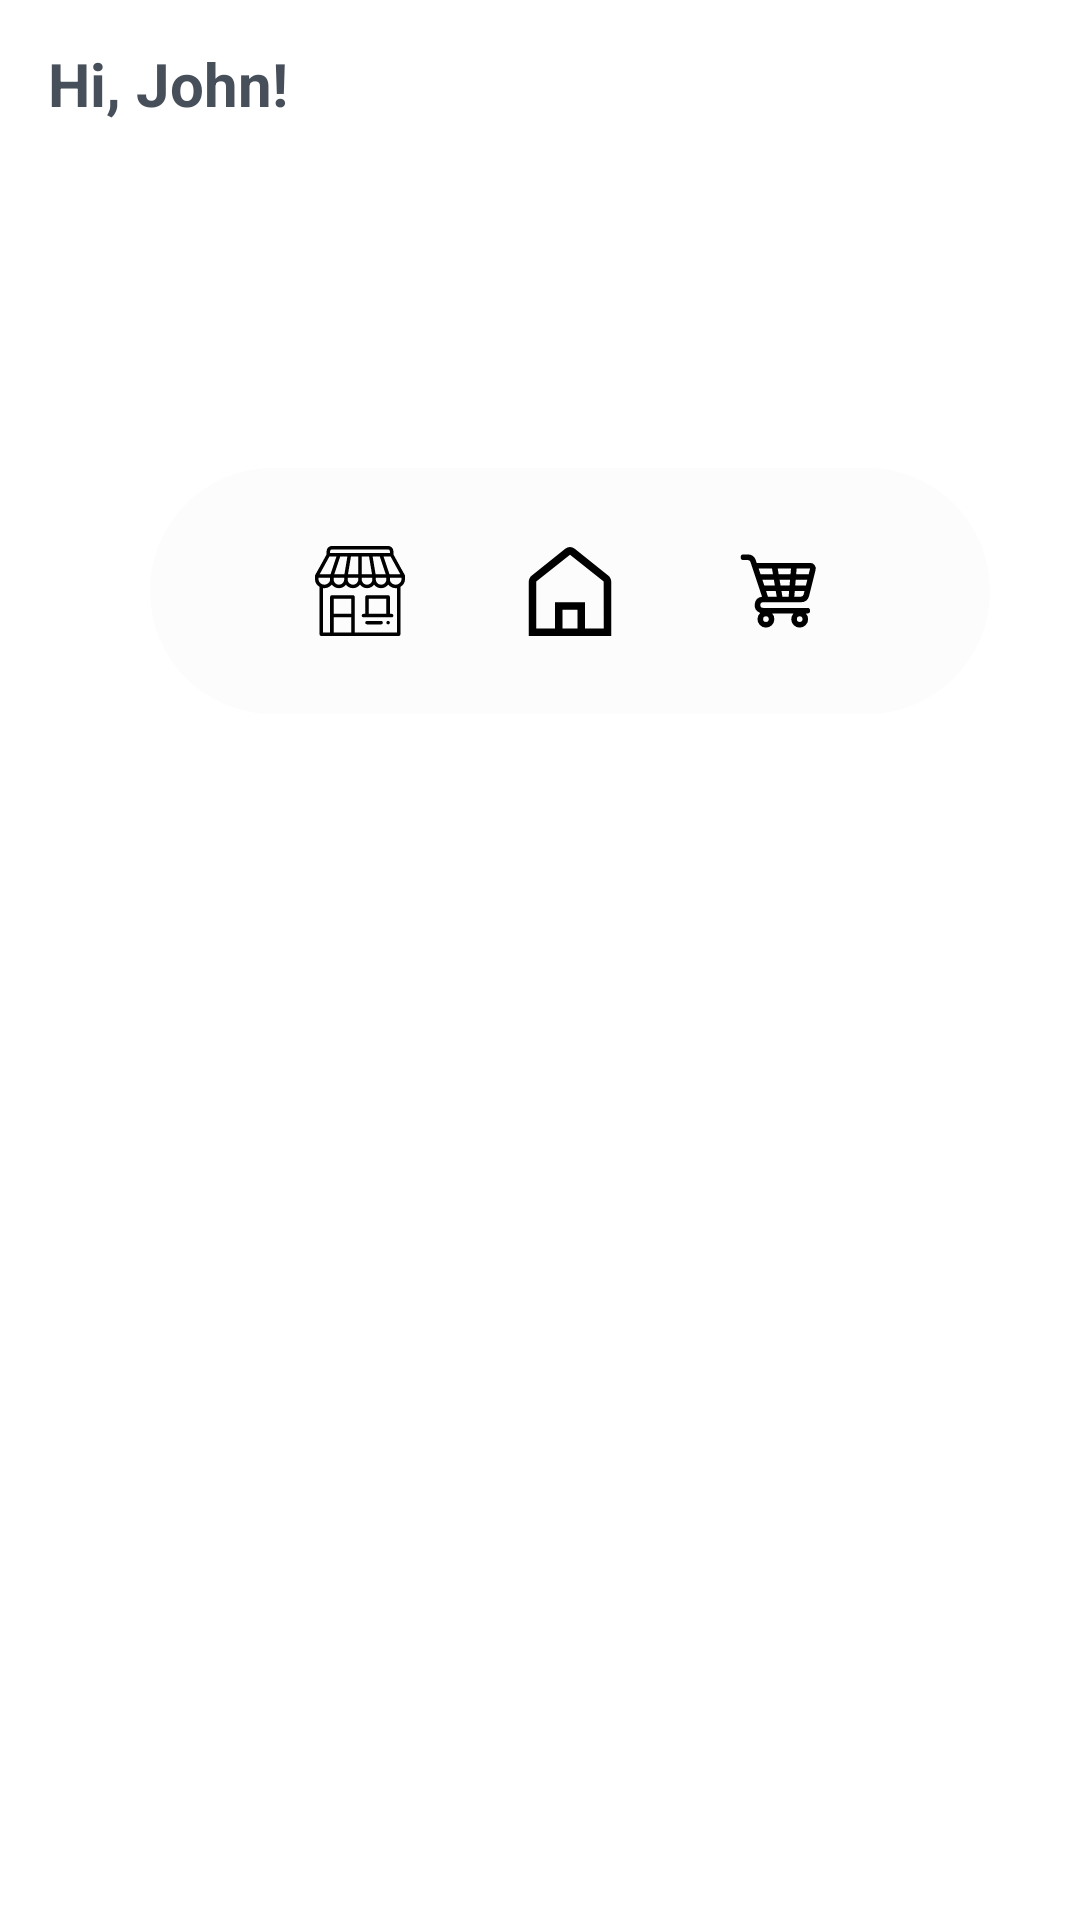

Write the Android layout XML for this screen, with the resource values it uses.
<!-- AndroidManifest.xml: application theme Theme.FoodOrder -->
<!-- res/layout/activity_main.xml -->
<?xml version="1.0" encoding="utf-8"?>
<androidx.drawerlayout.widget.DrawerLayout xmlns:android="http://schemas.android.com/apk/res/android"
    xmlns:app="http://schemas.android.com/apk/res-auto"
    xmlns:tools="http://schemas.android.com/tools"
    android:layout_width="match_parent"
    android:layout_height="match_parent"
    android:fitsSystemWindows="true"
    android:background="@color/white"
    tools:openDrawer="start"
    android:id="@+id/NaigationDrawer"
    tools:context=".MainActivity">
<include layout="@layout/toolbar_nav"/>
    <com.google.android.material.navigation.NavigationView
        android:id="@+id/navigationView"
        android:layout_width="wrap_content"
        android:layout_height="match_parent"
        android:layout_gravity="start"
        android:fitsSystemWindows="true"
        app:menu="@menu/nav_items"
        android:background="@drawable/navdrwaer"
        app:headerLayout="@layout/header_nav"
        />
</androidx.drawerlayout.widget.DrawerLayout>
<!-- res/layout/toolbar_nav.xml (included above) -->
<?xml version="1.0" encoding="utf-8"?>
<LinearLayout xmlns:android="http://schemas.android.com/apk/res/android"
    xmlns:app="http://schemas.android.com/apk/res-auto"
    android:layout_width="match_parent"
    android:layout_height="match_parent"
    android:orientation="vertical">
    <com.google.android.material.appbar.AppBarLayout
        android:layout_width="match_parent"
        android:layout_height="wrap_content">
    <androidx.appcompat.widget.Toolbar
        android:layout_width="match_parent"
        android:layout_height="wrap_content"
        android:id="@+id/toolbar">

        <TextView
            android:id="@+id/textView3"
            android:layout_width="wrap_content"
            android:layout_height="wrap_content"
            android:text="Hi, John!"
            android:textSize="20dp"
            android:textColor="#47505A"
            android:textStyle="bold" />
    </androidx.appcompat.widget.Toolbar>
        <include layout="@layout/content_navbar"/>
    </com.google.android.material.appbar.AppBarLayout>



</LinearLayout>
<!-- res/layout/header_nav.xml (included above) -->
<?xml version="1.0" encoding="utf-8"?>
<LinearLayout xmlns:android="http://schemas.android.com/apk/res/android"
    xmlns:app="http://schemas.android.com/apk/res-auto"
    android:layout_width="match_parent"
    android:layout_height="176dp"
    android:orientation="vertical">

    <LinearLayout
        android:layout_width="match_parent"
        android:layout_height="176dp"
        android:orientation="horizontal">


        <androidx.cardview.widget.CardView
            android:layout_width="wrap_content"
            android:layout_height="wrap_content"
            android:layout_marginStart="20dp"
            android:layout_marginTop="50dp"
            app:cardCornerRadius="70dp">

            <ImageView
                android:id="@+id/imageView"
                android:layout_width="match_parent"
                android:layout_height="match_parent"
                android:layout_gravity="start"
                android:background="@color/white"
                app:srcCompat="@drawable/ava" />

        </androidx.cardview.widget.CardView>

        <LinearLayout
            android:layout_width="wrap_content"
            android:layout_height="wrap_content"
            android:orientation="vertical">

            <TextView
                android:id="@+id/textView"
                android:layout_width="wrap_content"
                android:layout_height="wrap_content"
                android:layout_marginStart="10dp"
                android:layout_marginTop="128dp"
                android:text="John Tim"
                android:textColor="#47505A"
                android:textSize="20dp"
                android:textStyle="bold" />

            <TextView
                android:id="@+id/textView2"
                android:layout_width="wrap_content"
                android:layout_height="wrap_content"
                android:layout_marginStart="10dp"
                android:layout_marginTop="1dp"
                android:text="Edit Profile"
                android:textColor="#47505A"
                android:textSize="12dp" />
        </LinearLayout>

        <ImageView
            android:id="@+id/backBtn"
            android:layout_width="14dp"
            android:layout_height="24dp"
            android:layout_marginTop="40dp"
            app:srcCompat="@drawable/btn" />
    </LinearLayout>
</LinearLayout>
<!-- res/layout/content_navbar.xml (included above) -->
<?xml version="1.0" encoding="utf-8"?>
<LinearLayout xmlns:android="http://schemas.android.com/apk/res/android"
    android:layout_width="match_parent"
    android:layout_height="wrap_content"
    android:orientation="vertical">

    <FrameLayout
        android:id="@+id/Container"
        android:layout_width="match_parent"
        android:layout_height="wrap_content">

    </FrameLayout>

    <LinearLayout
        android:layout_width="wrap_content"
        android:layout_height="wrap_content"
        android:layout_gravity="bottom"
        android:layout_marginLeft="50dp"
        android:layout_marginTop="100dp"
        android:layout_marginRight="30dp"
        android:layout_marginBottom="20dp"
        android:background="@drawable/bottom_navbar"
        android:gravity="bottom"
        android:orientation="horizontal"
        android:padding="15dp">

        <ImageView
            android:id="@+id/shop"
            android:layout_width="wrap_content"
            android:layout_height="wrap_content"
            android:layout_marginLeft="30dp"
            android:layout_marginRight="20dp"
            android:layout_weight="1"
            android:padding="10dp"
            android:src="@drawable/shop" />

        <ImageView
            android:id="@+id/home"
            android:layout_width="wrap_content"
            android:layout_height="wrap_content"
            android:layout_marginRight="20dp"
            android:layout_weight="1"
            android:padding="10dp"
            android:src="@drawable/home" />

        <ImageView
            android:id="@+id/cart"
            android:layout_width="wrap_content"
            android:layout_height="wrap_content"
            android:layout_marginRight="30dp"
            android:layout_weight="1"
            android:padding="10dp"
            android:src="@drawable/cart" />
    </LinearLayout>
</LinearLayout>
<!-- resources referenced by this layout -->
<resources>
  <!-- drawable bottom_navbar (drawable) -->
  <?xml version="1.0" encoding="utf-8"?>
  <shape android:shape="rectangle" xmlns:android="http://schemas.android.com/apk/res/android">
  <solid android:color="#FCFCFC"></solid>
      <corners android:radius="200dp"></corners>
  </shape>
  <!-- drawable btn: png bitmap (drawable, 341 bytes) -->
  <!-- drawable cart (drawable) -->
  <vector xmlns:android="http://schemas.android.com/apk/res/android"
      android:width="32dp"
      android:height="32dp"
      android:viewportWidth="32"
      android:viewportHeight="32">
    <path
        android:fillColor="#FF000000"
        android:pathData="M10,20L23.438,20a3,3 0,0 0,2.911 -2.272L28.66,8.484A2,2 0,0 0,26.719 6h-19L7.4,5.051A3,3 0,0 0,4.559 3L3,3A1,1 0,0 0,3 5L4.559,5a1,1 0,0 1,0.949 0.684l0.534,1.6c0.006,0.019 0.012,0.037 0.019,0.054l3.565,10.7a2.984,2.984 0,0 0,-0.657 5.768A3,3 0,1 0,13.22 24h7.56a3,3 0,1 0,4.44 0L25.7,24a1,1 0,0 0,0 -2L10,22a1,1 0,0 1,0 -2ZM19.58,12 L19.414,14L16.18,14l-0.333,-2ZM15.514,10L15.18,8h4.734l-0.167,2ZM25.22,14h-3.8l0.166,-2L25.72,12ZM16.847,18 L16.514,16h2.733l-0.167,2ZM14.153,14L10.388,14l-0.667,-2h4.1ZM14.486,16 L14.82,18h-3.1l-0.667,-2ZM23.438,18L21.086,18l0.167,-2L24.72,16l-0.311,1.242A1,1 0,0 1,23.438 18ZM26.72,8l-0.5,2L21.753,10l0.167,-2ZM13.153,8l0.333,2L9.054,10L8.388,8ZM23,27a1,1 0,1 1,1 -1A1,1 0,0 1,23 27ZM11,27a1,1 0,1 1,1 -1A1,1 0,0 1,11 27Z"/>
  </vector>
  <!-- drawable home (drawable) -->
  <vector android:height="32dp" android:viewportHeight="24"
      android:viewportWidth="24" android:width="32dp" xmlns:android="http://schemas.android.com/apk/res/android">
      <path android:fillColor="#FF000000" android:pathData="M22.17,7.86 L13.27,0.74a2,2 0,0 0,-2.54 0L1.83,7.86A2.25,2.25 0,0 0,1 9.62L1,24L23,24L23,9.62A2.25,2.25 0,0 0,22.17 7.86ZM10,22L10,17h4v5ZM21,22L16,22L16,15L8,15v7L3,22L3,9.62a0.25,0.25 0,0 1,0.08 -0.2L12,2.3l8.9,7.12a0.25,0.25 0,0 1,0.08 0.2Z"/>
  </vector>
  <!-- drawable navdrwaer: png bitmap (drawable, 4712 bytes) -->
  <!-- drawable shop: vector/xml drawable (drawable, 2519 chars, omitted) -->
  <style name="Theme.FoodOrder" parent="Theme.MaterialComponents.Light.NoActionBar">
          
          <item name="colorPrimary">@color/white</item>
          <item name="colorPrimaryVariant">#E5E5E5</item>
          <item name="colorOnPrimary">@color/white</item>
          
          <item name="colorSecondary">@color/teal_200</item>
          <item name="colorSecondaryVariant">@color/teal_700</item>
          <item name="colorOnSecondary">@color/black</item>
          
          <item name="android:statusBarColor">?attr/colorPrimaryVariant</item>
          
      </style>
  <!-- not gathered from this repository: default colours our renderer supplied (Android Studio template values) -->
  <color name="teal_200">#FF03DAC5</color>
  <color name="teal_700">#FF018786</color>
  <color name="black">#FF000000</color>
  <color name="white">#FFFFFFFF</color>
</resources>
